The GitHub repository k-sailee/LeafDiseaseDataset contains a labelled image folder "final_dataset" with 10 categories: alternaria leaf blight, anthracnose, chlorosis, dried leaf, healthy, initial stage, leaf blight, leaf spot, pest damage, rust diseases. Examples follow, each with its label.

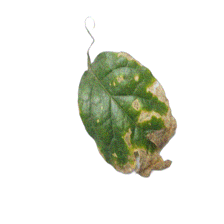
Label: leaf blight

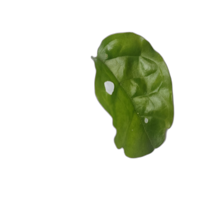
Label: pest damage

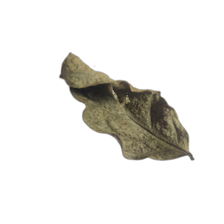
Label: dried leaf

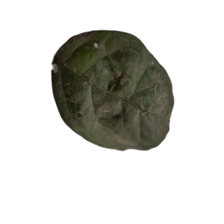
Label: leaf spot

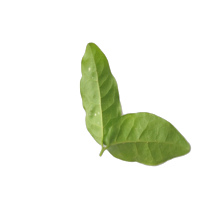
Label: initial stage

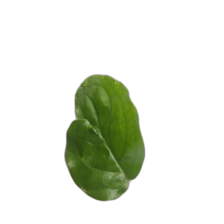
Label: chlorosis
